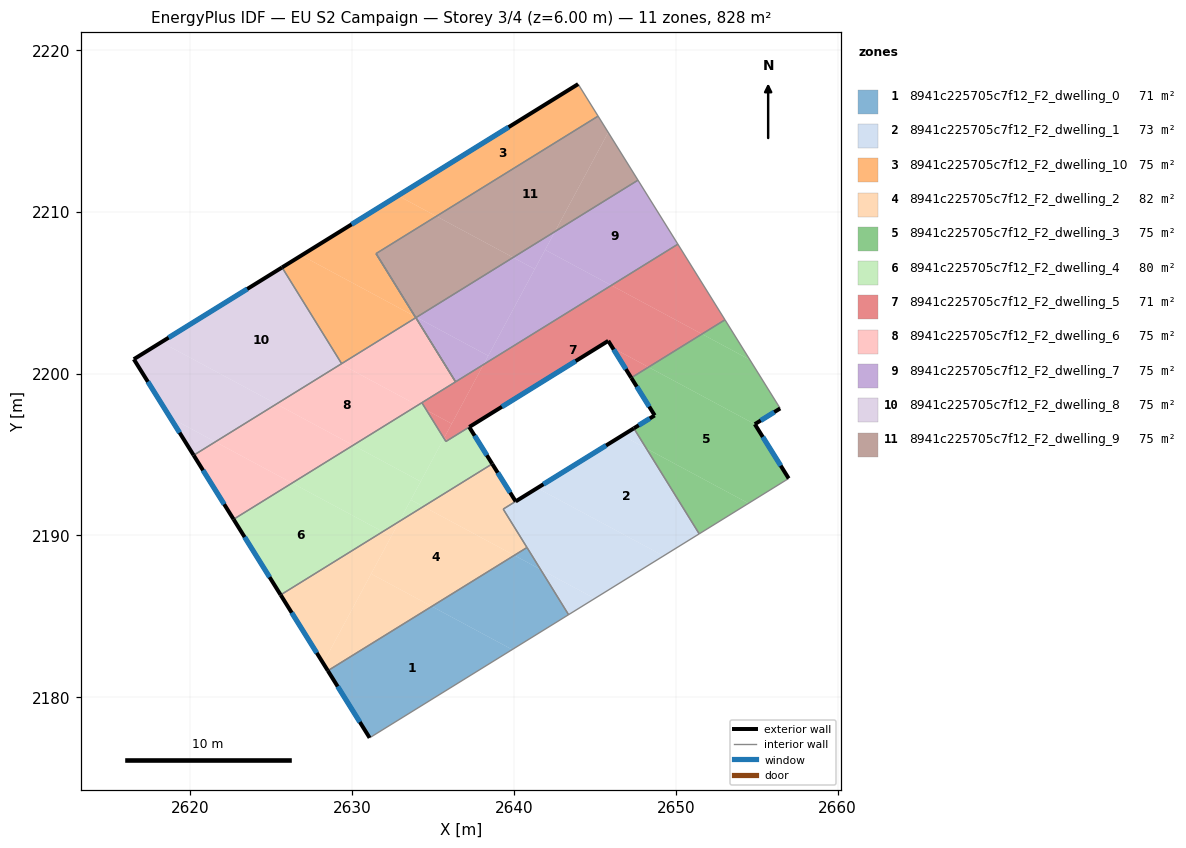
=== STOREY PLAN SPEC (per zone: floor XY polygon, exterior-wall plan segments, windows/doors) ===
zone 1: 8941c225705c7f12_F2_dwelling_0  (70.7 m²)
  floor: (2639.88, 2182.95) (2631.07, 2177.50) (2628.49, 2181.64) (2634.91, 2185.62)
  floor: (2641.64, 2187.90) (2643.37, 2185.11) (2639.88, 2182.95) (2634.91, 2185.62) (2640.01, 2188.77)
  floor: (2640.80, 2189.26) (2641.64, 2187.90) (2640.01, 2188.77)
  exterior wall: (2628.49, 2181.64) – (2631.07, 2177.50)  [4.9 m]
    window: (2629.10, 2180.67) – (2630.47, 2178.47)  [4.1 m²]
  interior walls: 3
zone 2: 8941c225705c7f12_F2_dwelling_1  (72.9 m²)
  floor: (2648.17, 2195.38) (2651.44, 2190.10) (2649.24, 2188.74) (2641.43, 2192.93) (2646.68, 2196.18)
  floor: (2647.40, 2196.62) (2648.17, 2195.38) (2646.68, 2196.18)
  floor: (2644.98, 2186.11) (2643.37, 2185.11) (2641.64, 2187.90)
  floor: (2649.24, 2188.74) (2644.98, 2186.11) (2641.64, 2187.90) (2639.33, 2191.63) (2641.43, 2192.93)
  exterior wall: (2647.40, 2196.62) – (2640.10, 2192.11)  [8.6 m]
    window: (2645.69, 2195.56) – (2641.81, 2193.17)  [7.2 m²]
  interior walls: 5
zone 3: 8941c225705c7f12_F2_dwelling_10  (75.3 m²)
  floor: (2633.87, 2203.54) (2633.92, 2203.46) (2629.34, 2200.62) (2625.66, 2206.57) (2626.85, 2207.31)
  floor: (2643.96, 2217.90) (2645.19, 2215.92) (2635.20, 2209.73) (2632.83, 2211.00)
  floor: (2635.20, 2209.73) (2631.47, 2207.42) (2633.87, 2203.54) (2626.85, 2207.31) (2632.83, 2211.00)
  exterior wall: (2643.96, 2217.90) – (2625.66, 2206.57)  [21.5 m]
    window: (2639.66, 2215.24) – (2629.96, 2209.23)  [18.2 m²]
  interior walls: 5
zone 4: 8941c225705c7f12_F2_dwelling_2  (82.4 m²)
  floor: (2640.01, 2188.78) (2634.91, 2185.62) (2631.16, 2187.63) (2632.90, 2190.87) (2634.39, 2191.79)
  floor: (2634.91, 2185.62) (2628.49, 2181.64) (2628.20, 2182.11) (2631.16, 2187.63)
  floor: (2638.65, 2194.43) (2640.10, 2192.11) (2639.33, 2191.63) (2640.79, 2189.26) (2640.01, 2188.78) (2634.39, 2191.79)
  floor: (2632.41, 2189.95) (2628.20, 2182.11) (2625.57, 2186.33) (2631.88, 2190.23)
  floor: (2632.90, 2190.87) (2632.41, 2189.95) (2631.88, 2190.23)
  exterior wall: (2640.10, 2192.11) – (2638.65, 2194.43)  [2.7 m]
    window: (2639.76, 2192.65) – (2638.99, 2193.88)  [2.3 m²]
  exterior wall: (2625.57, 2186.33) – (2628.49, 2181.64)  [5.5 m]
    window: (2626.26, 2185.23) – (2627.80, 2182.74)  [4.7 m²]
  interior walls: 4
zone 5: 8941c225705c7f12_F2_dwelling_3  (75.3 m²)
  floor: (2654.88, 2196.88) (2656.97, 2193.53) (2654.49, 2191.99) (2648.17, 2195.38) (2647.40, 2196.62) (2648.69, 2197.42) (2647.24, 2199.75) (2648.31, 2200.41)
  floor: (2654.49, 2191.99) (2651.44, 2190.10) (2648.17, 2195.38)
  floor: (2654.57, 2200.86) (2656.45, 2197.85) (2654.88, 2196.88) (2648.31, 2200.41) (2651.61, 2202.45)
  floor: (2653.03, 2203.33) (2654.57, 2200.86) (2651.61, 2202.45)
  exterior wall: (2648.69, 2197.42) – (2647.40, 2196.62)  [1.5 m]
    window: (2648.39, 2197.23) – (2647.70, 2196.81)  [1.3 m²]
  exterior wall: (2647.24, 2199.75) – (2648.69, 2197.42)  [2.7 m]
    window: (2647.58, 2199.20) – (2648.35, 2197.97)  [2.3 m²]
  exterior wall: (2654.88, 2196.88) – (2656.45, 2197.85)  [1.8 m]
    window: (2655.25, 2197.11) – (2656.08, 2197.62)  [1.6 m²]
  exterior wall: (2656.97, 2193.53) – (2654.88, 2196.88)  [4.0 m]
    window: (2656.48, 2194.31) – (2655.37, 2196.09)  [3.3 m²]
  interior walls: 4
zone 6: 8941c225705c7f12_F2_dwelling_4  (79.9 m²)
  floor: (2637.23, 2196.70) (2638.65, 2194.43) (2634.39, 2191.79) (2633.62, 2192.21) (2635.66, 2196.01) (2635.78, 2195.81) (2635.92, 2195.89)
  floor: (2634.39, 2191.79) (2632.90, 2190.87) (2633.62, 2192.21)
  floor: (2631.88, 2190.23) (2625.57, 2186.33) (2622.66, 2191.00) (2626.28, 2193.24)
  floor: (2634.59, 2197.75) (2635.66, 2196.01) (2634.23, 2193.34) (2630.05, 2195.58) (2634.03, 2198.04)
  floor: (2634.23, 2193.34) (2632.90, 2190.87) (2631.88, 2190.23) (2626.28, 2193.24) (2630.05, 2195.58)
  floor: (2634.30, 2198.21) (2634.59, 2197.75) (2634.03, 2198.04)
  exterior wall: (2638.65, 2194.43) – (2637.23, 2196.70)  [2.7 m]
    window: (2638.32, 2194.96) – (2637.56, 2196.17)  [2.3 m²]
  exterior wall: (2622.66, 2191.00) – (2625.57, 2186.33)  [5.5 m]
    window: (2623.34, 2189.90) – (2624.89, 2187.43)  [4.6 m²]
  interior walls: 4
zone 7: 8941c225705c7f12_F2_dwelling_5  (70.7 m²)
  floor: (2651.61, 2202.45) (2648.31, 2200.41) (2646.09, 2201.60) (2645.82, 2202.03) (2635.91, 2195.89) (2635.67, 2196.03) (2638.11, 2200.57) (2646.01, 2205.46)
  floor: (2635.91, 2195.89) (2635.78, 2195.81) (2635.66, 2196.01) (2635.67, 2196.03)
  floor: (2645.82, 2202.03) (2635.78, 2195.81) (2635.91, 2195.89)
  floor: (2648.31, 2200.41) (2647.24, 2199.75) (2646.09, 2201.60)
  floor: (2650.12, 2208.00) (2653.03, 2203.33) (2651.61, 2202.45) (2646.01, 2205.46)
  floor: (2638.11, 2200.57) (2636.15, 2196.91) (2634.59, 2197.75) (2634.30, 2198.21)
  floor: (2636.15, 2196.91) (2635.66, 2196.01) (2634.59, 2197.75)
  exterior wall: (2645.82, 2202.03) – (2647.24, 2199.75)  [2.7 m]
    window: (2646.15, 2201.49) – (2646.91, 2200.28)  [2.3 m²]
  exterior wall: (2637.23, 2196.71) – (2645.82, 2202.03)  [10.1 m]
    window: (2639.25, 2197.96) – (2643.80, 2200.78)  [8.5 m²]
  interior walls: 6
zone 8: 8941c225705c7f12_F2_dwelling_6  (75.3 m²)
  floor: (2634.03, 2198.04) (2630.05, 2195.58) (2625.31, 2198.13) (2629.29, 2200.59)
  floor: (2633.92, 2203.46) (2633.87, 2203.54) (2636.38, 2199.50) (2634.03, 2198.04) (2629.29, 2200.59) (2629.34, 2200.62)
  floor: (2630.05, 2195.58) (2626.28, 2193.24) (2621.54, 2195.79) (2625.31, 2198.13)
  floor: (2626.28, 2193.24) (2622.66, 2191.00) (2620.20, 2194.96) (2621.54, 2195.79)
  exterior wall: (2620.20, 2194.96) – (2622.66, 2191.00)  [4.7 m]
    window: (2620.77, 2194.03) – (2622.08, 2191.93)  [3.9 m²]
  interior walls: 6
zone 9: 8941c225705c7f12_F2_dwelling_7  (75.3 m²)
  floor: (2642.52, 2208.78) (2641.28, 2206.47) (2639.94, 2207.18)
  floor: (2647.66, 2211.96) (2650.12, 2208.00) (2646.01, 2205.46) (2641.92, 2207.66) (2642.52, 2208.78)
  floor: (2646.01, 2205.46) (2638.11, 2200.57) (2641.92, 2207.66)
  floor: (2641.28, 2206.47) (2638.40, 2201.11) (2633.97, 2203.49) (2639.94, 2207.18)
  floor: (2638.40, 2201.11) (2638.11, 2200.57) (2636.39, 2199.50) (2633.93, 2203.46) (2633.97, 2203.49)
  interior walls: 4
zone 10: 8941c225705c7f12_F2_dwelling_8  (75.3 m²)
  floor: (2621.54, 2195.79) (2620.20, 2194.96) (2618.74, 2197.29)
  floor: (2625.31, 2198.13) (2621.54, 2195.79) (2618.74, 2197.29) (2616.50, 2200.90) (2618.19, 2201.95)
  floor: (2625.66, 2206.57) (2629.34, 2200.62) (2625.31, 2198.13) (2618.19, 2201.95)
  exterior wall: (2625.66, 2206.57) – (2616.50, 2200.90)  [10.8 m]
    window: (2623.51, 2205.24) – (2618.65, 2202.23)  [9.1 m²]
  exterior wall: (2616.50, 2200.90) – (2620.20, 2194.96)  [7.0 m]
    window: (2617.37, 2199.50) – (2619.33, 2196.35)  [5.9 m²]
  interior walls: 2
zone 11: 8941c225705c7f12_F2_dwelling_9  (75.3 m²)
  floor: (2639.94, 2207.18) (2633.97, 2203.49) (2633.88, 2203.54) (2631.47, 2207.42) (2635.20, 2209.73)
  floor: (2645.19, 2215.92) (2645.82, 2214.92) (2642.52, 2208.78) (2639.94, 2207.18) (2635.20, 2209.73)
  floor: (2645.82, 2214.92) (2647.66, 2211.96) (2642.52, 2208.78)
  floor: (2633.97, 2203.49) (2633.93, 2203.46) (2636.38, 2199.50) (2633.88, 2203.54)
  interior walls: 5

=== DERIVED (storey summary) ===
Building: EU S2 Campaign
Storey: 3 of 4  (floor level z = 6.00 m)
Storey gross floor area: 828.3 m²
Zones on this storey: 11
  - 8941c225705c7f12_F2_dwelling_0: floor 70.7 m²; exterior wall 4.9 m (14.7 m²); 1 window(s) 4.1 m²; WWR 28.1%
  - 8941c225705c7f12_F2_dwelling_1: floor 72.9 m²; exterior wall 8.6 m (25.8 m²); 1 window(s) 7.2 m²; WWR 28.1%
  - 8941c225705c7f12_F2_dwelling_10: floor 75.3 m²; exterior wall 21.5 m (64.6 m²); 1 window(s) 18.2 m²; WWR 28.1%
  - 8941c225705c7f12_F2_dwelling_2: floor 82.4 m²; exterior wall 8.3 m (24.8 m²); 2 window(s) 7.0 m²; WWR 28.1%
  - 8941c225705c7f12_F2_dwelling_3: floor 75.3 m²; exterior wall 10.1 m (30.2 m²); 4 window(s) 8.5 m²; WWR 28.1%
  - 8941c225705c7f12_F2_dwelling_4: floor 79.9 m²; exterior wall 8.2 m (24.6 m²); 2 window(s) 6.9 m²; WWR 28.1%
  - 8941c225705c7f12_F2_dwelling_5: floor 70.7 m²; exterior wall 12.8 m (38.4 m²); 2 window(s) 10.8 m²; WWR 28.1%
  - 8941c225705c7f12_F2_dwelling_6: floor 75.3 m²; exterior wall 4.7 m (14.0 m²); 1 window(s) 3.9 m²; WWR 28.1%
  - 8941c225705c7f12_F2_dwelling_7: floor 75.3 m²
  - 8941c225705c7f12_F2_dwelling_8: floor 75.3 m²; exterior wall 17.8 m (53.3 m²); 2 window(s) 15.0 m²; WWR 28.1%
  - 8941c225705c7f12_F2_dwelling_9: floor 75.3 m²
Zone adjacency (shared interzone walls):
  - 8941c225705c7f12_F2_dwelling_0 ↔ 8941c225705c7f12_F2_dwelling_1
  - 8941c225705c7f12_F2_dwelling_0 ↔ 8941c225705c7f12_F2_dwelling_2
  - 8941c225705c7f12_F2_dwelling_1 ↔ 8941c225705c7f12_F2_dwelling_2
  - 8941c225705c7f12_F2_dwelling_1 ↔ 8941c225705c7f12_F2_dwelling_3
  - 8941c225705c7f12_F2_dwelling_10 ↔ 8941c225705c7f12_F2_dwelling_6
  - 8941c225705c7f12_F2_dwelling_10 ↔ 8941c225705c7f12_F2_dwelling_8
  - 8941c225705c7f12_F2_dwelling_10 ↔ 8941c225705c7f12_F2_dwelling_9
  - 8941c225705c7f12_F2_dwelling_2 ↔ 8941c225705c7f12_F2_dwelling_4
  - 8941c225705c7f12_F2_dwelling_3 ↔ 8941c225705c7f12_F2_dwelling_5
  - 8941c225705c7f12_F2_dwelling_4 ↔ 8941c225705c7f12_F2_dwelling_5
  - 8941c225705c7f12_F2_dwelling_4 ↔ 8941c225705c7f12_F2_dwelling_6
  - 8941c225705c7f12_F2_dwelling_5 ↔ 8941c225705c7f12_F2_dwelling_6
  - 8941c225705c7f12_F2_dwelling_5 ↔ 8941c225705c7f12_F2_dwelling_7
  - 8941c225705c7f12_F2_dwelling_6 ↔ 8941c225705c7f12_F2_dwelling_8
  - 8941c225705c7f12_F2_dwelling_6 ↔ 8941c225705c7f12_F2_dwelling_9
  - 8941c225705c7f12_F2_dwelling_7 ↔ 8941c225705c7f12_F2_dwelling_9